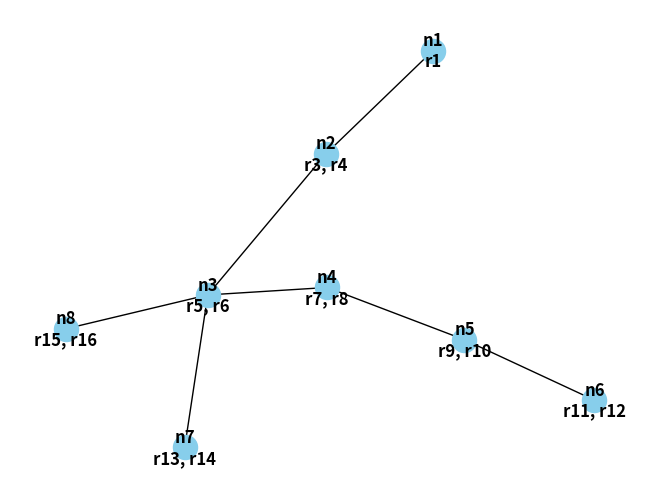

The script that saved this image:
import json
import random
import networkx as nx
import matplotlib.pyplot as plt

class P2PNetwork:
    def __init__(self, num_nodes, min_neighbors, max_neighbors):
        self.num_nodes = num_nodes
        self.min_neighbors = min_neighbors
        self.max_neighbors = max_neighbors
        self.graph = nx.Graph()

    def print_graph(self):
        print("Graph:")
        for node_id in self.graph.nodes:
            resources = ', '.join(self.graph.nodes[node_id]['resources'])
            print(f"Node {node_id}: Resources [{resources}]")

        print("\nEdges:")
        for edge in self.graph.edges:
            print(f"{edge[0]} -- {edge[1]}")

        print("\n")

    def print_graph_with_interface(self):
        pos = nx.spring_layout(self.graph)  # Layout para a visualização do grafo
        node_labels = {node: f"{node}\n{', '.join(self.graph.nodes[node]['resources'])}" for node in self.graph.nodes}

        nx.draw(self.graph, pos, with_labels=True, labels=node_labels, font_weight='bold', node_color='skyblue')
        plt.savefig("graph.png")

    def validate_network(self):
        # Verificação 1: A rede não pode estar particionada
        if not nx.is_connected(self.graph):
            raise ValueError("A rede está particionada.")

        # Verificação 2: Número mínimo e máximo de vizinhos
        for node_id in self.graph.nodes:
            neighbors_count = len(list(self.graph.neighbors(node_id)))
            if neighbors_count < self.min_neighbors or neighbors_count > self.max_neighbors:
                raise ValueError(f"O nó {node_id} não tem o número correto de vizinhos.")

        # Verificação 3: Nós sem recursos
        for node_id in self.graph.nodes:
            if not self.graph.nodes[node_id]['resources']:
                raise ValueError(f"O nó {node_id} não tem recursos.")

        # Verificação 4: Arestas de um nó para ele mesmo
        for edge in self.graph.edges:
            if edge[0] == edge[1]:
                raise ValueError("Existem arestas de um nó para ele mesmo.")

    def search_resources(self, node_id, resource_id, ttl, algo):
        if algo == 'flooding':
            messages, involved_nodes, history = self.flooding_search(node_id, resource_id, ttl)
        elif algo == 'informed_flooding':
            messages, involved_nodes, history = self.informed_flooding_search(node_id, resource_id, ttl)
        elif algo == 'random_walk':
            messages, involved_nodes, history = self.random_walk_search(node_id, resource_id, ttl)
        elif algo == 'informed_random_walk':
            messages, involved_nodes, history = self.informed_random_walk_search(node_id, resource_id, ttl)
        else:
            raise ValueError("Algoritmo de busca inválido.")

        print(f"Número total de mensagens: {messages}")
        print(f"Número total de nós envolvidos: {involved_nodes}")
        print("\nHistórico:")
        for step in history:
            print(step)

    #Busca por Inundação
    def flooding_search(self, node_id, resource_id, ttl):
        visited = set()
        queue = [(node_id, ttl)]
        messages = 0
        involved_nodes = set()
        history = []

        while queue:
            current_node, current_ttl = queue.pop(0)
            messages += 1
            involved_nodes.add(current_node)

            history.append(f"{current_node} verificou nele mesmo ({current_node}) sobre o recurso {resource_id}")

            if current_node not in visited:
                visited.add(current_node)
                if resource_id in self.graph.nodes[current_node]['resources']:
                    history.append(f"Encontrado em {current_node}!")
                    return messages, len(involved_nodes), history

                if current_ttl > 0:
                    neighbors = list(self.graph.neighbors(current_node))
                    for neighbor in neighbors:
                        print("Comunicação de vizinhos do ",current_node, " -> ", neighbor)
                        #TODO não incluir vizinhos já visitados
                        queue.append((neighbor, current_ttl - 1))
                        history.append(f"{current_node} perguntou para {neighbor} sobre o recurso {resource_id}")

        return messages, len(involved_nodes), history

    def informed_flooding_search(self, node_id, resource_id, ttl):
        # Implementar busca informada por inundação
        print("informed_flooding_search")
        return "Nada","ainda"
        pass

    def random_walk_search(self, node_id, resource_id, ttl):
        # Implementar busca por passeio aleatório
        print("random_walk_search")
        return "Nada","ainda"
        pass

    def informed_random_walk_search(self, node_id, resource_id, ttl):
        # Implementar busca informada por passeio aleatório
        print("informed_random_walk_search")
        return "Nada","ainda"
        pass


def parse_config(config_data):
    config = json.loads(config_data)

    num_nodes = config["num_nodes"]
    min_neighbors = config["min_neighbors"]
    max_neighbors = config["max_neighbors"]

    network = P2PNetwork(num_nodes, min_neighbors, max_neighbors)

    for node_resources in config["resources"]:
        node_id, resources = node_resources.split(":")
        resources = [r.strip() for r in resources.split(",")]
        network.graph.add_node(node_id, resources=resources)

    for edge in config["edges"]:
        node1, node2 = edge.split(",")
        network.graph.add_edge(node1.strip(), node2.strip())

    return network


if __name__ == "__main__":
    config_data = '''
    {
        "num_nodes": 6,
        "min_neighbors": 1,
        "max_neighbors": 4,
        "resources" :[
            "n1: r1",
            "n2: r3, r4",
            "n3: r5, r6",
            "n4: r7, r8",
            "n5: r9, r10",
            "n6: r11, r12",
            "n7: r13, r14",
            "n8: r15, r16"
        ],
        "edges" :[
            "n1, n2",
            "n2, n3",
            "n3, n4",
            "n4, n5",
            "n5, n6",
            "n3, n7",
            "n3, n8"
        ]
    }
    '''

    network = parse_config(config_data)

    try:
        network.validate_network()
    except ValueError as e:
        print(f"Erro na validação da rede: {e}")
        exit(1)

    network.print_graph()
    network.print_graph_with_interface()

    # Exemplo de uso da busca por inundação
    node_id = 'n1'
    resource_id = 'r7'
    ttl = 8
    algo = 'flooding'

    messages, involved_nodes, history = network.flooding_search(node_id, resource_id, ttl)
    
    print(f"\nResultado da busca por inundação:")
    print(f"Número total de mensagens: {messages}")
    print(f"Número total de nós envolvidos: {involved_nodes}")
    print("\nHistórico:")

    for step in history:
        print(step)
